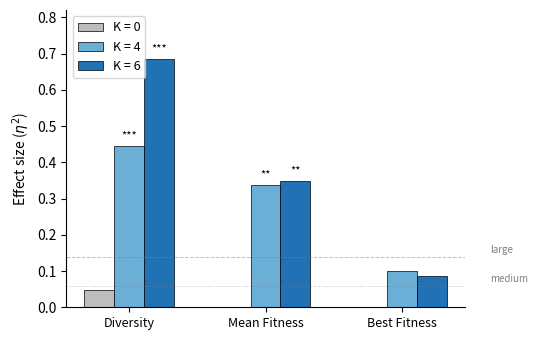

The matplotlib source for this figure: (Note: this script raises an exception after producing the figure.)
#!/usr/bin/env python3
"""Generate NK effect-size bar chart for ECTA paper.

Grouped bar chart: eta-squared by metric across K values at gen 200.
Publication quality for Springer LNCS.
"""

import matplotlib
matplotlib.use('Agg')
import matplotlib.pyplot as plt
import numpy as np

# Data from analyze_nk_pilot.py output at generation 200
# Columns: K=0, K=4, K=6
metrics = ['Diversity', 'Mean Fitness', 'Best Fitness']
k_values = ['K = 0', 'K = 4', 'K = 6']

# eta-squared values at gen 200 from the analysis
eta_squared = {
    'Diversity':     [0.0490, 0.4445, 0.6859],
    'Mean Fitness':  [0.0001, 0.3366, 0.3493],
    'Best Fitness':  [0.0000, 0.0999, 0.0855],
}

# Significance markers at gen 200
sig_markers = {
    'Diversity':     ['', '***', '***'],
    'Mean Fitness':  ['', '**', '**'],
    'Best Fitness':  ['', '', ''],
}

fig, ax = plt.subplots(figsize=(5.5, 3.5))

x = np.arange(len(metrics))
width = 0.22
offsets = [-width, 0, width]

colors = ['#bdbdbd', '#6baed6', '#2171b5']

for i, (k_label, color) in enumerate(zip(k_values, colors)):
    vals = [eta_squared[m][i] for m in metrics]
    sigs = [sig_markers[m][i] for m in metrics]
    bars = ax.bar(x + offsets[i], vals, width, label=k_label, color=color,
                  edgecolor='black', linewidth=0.5)
    # Add significance markers
    for bar, sig in zip(bars, sigs):
        if sig:
            ax.text(bar.get_x() + bar.get_width()/2, bar.get_height() + 0.015,
                    sig, ha='center', va='bottom', fontsize=8)

ax.set_ylabel(r'Effect size ($\eta^2$)', fontsize=10)
ax.set_xticks(x)
ax.set_xticklabels(metrics, fontsize=9)
ax.set_ylim(0, 0.82)
ax.legend(fontsize=9, loc='upper left')
ax.axhline(y=0.06, color='gray', linestyle=':', linewidth=0.7, alpha=0.5)
ax.axhline(y=0.14, color='gray', linestyle='--', linewidth=0.7, alpha=0.5)
ax.text(2.65, 0.065, 'medium', fontsize=7, color='gray', va='bottom')
ax.text(2.65, 0.145, 'large', fontsize=7, color='gray', va='bottom')

ax.spines['top'].set_visible(False)
ax.spines['right'].set_visible(False)

plt.tight_layout()
plt.savefig('/home/lyra/projects/memory/drafts/figures/fig6_nk_effect_size.pdf',
            bbox_inches='tight', dpi=300)
plt.savefig('/home/lyra/projects/memory/drafts/figures/fig6_nk_effect_size.png',
            bbox_inches='tight', dpi=300)
print("NK effect size figure saved.")
